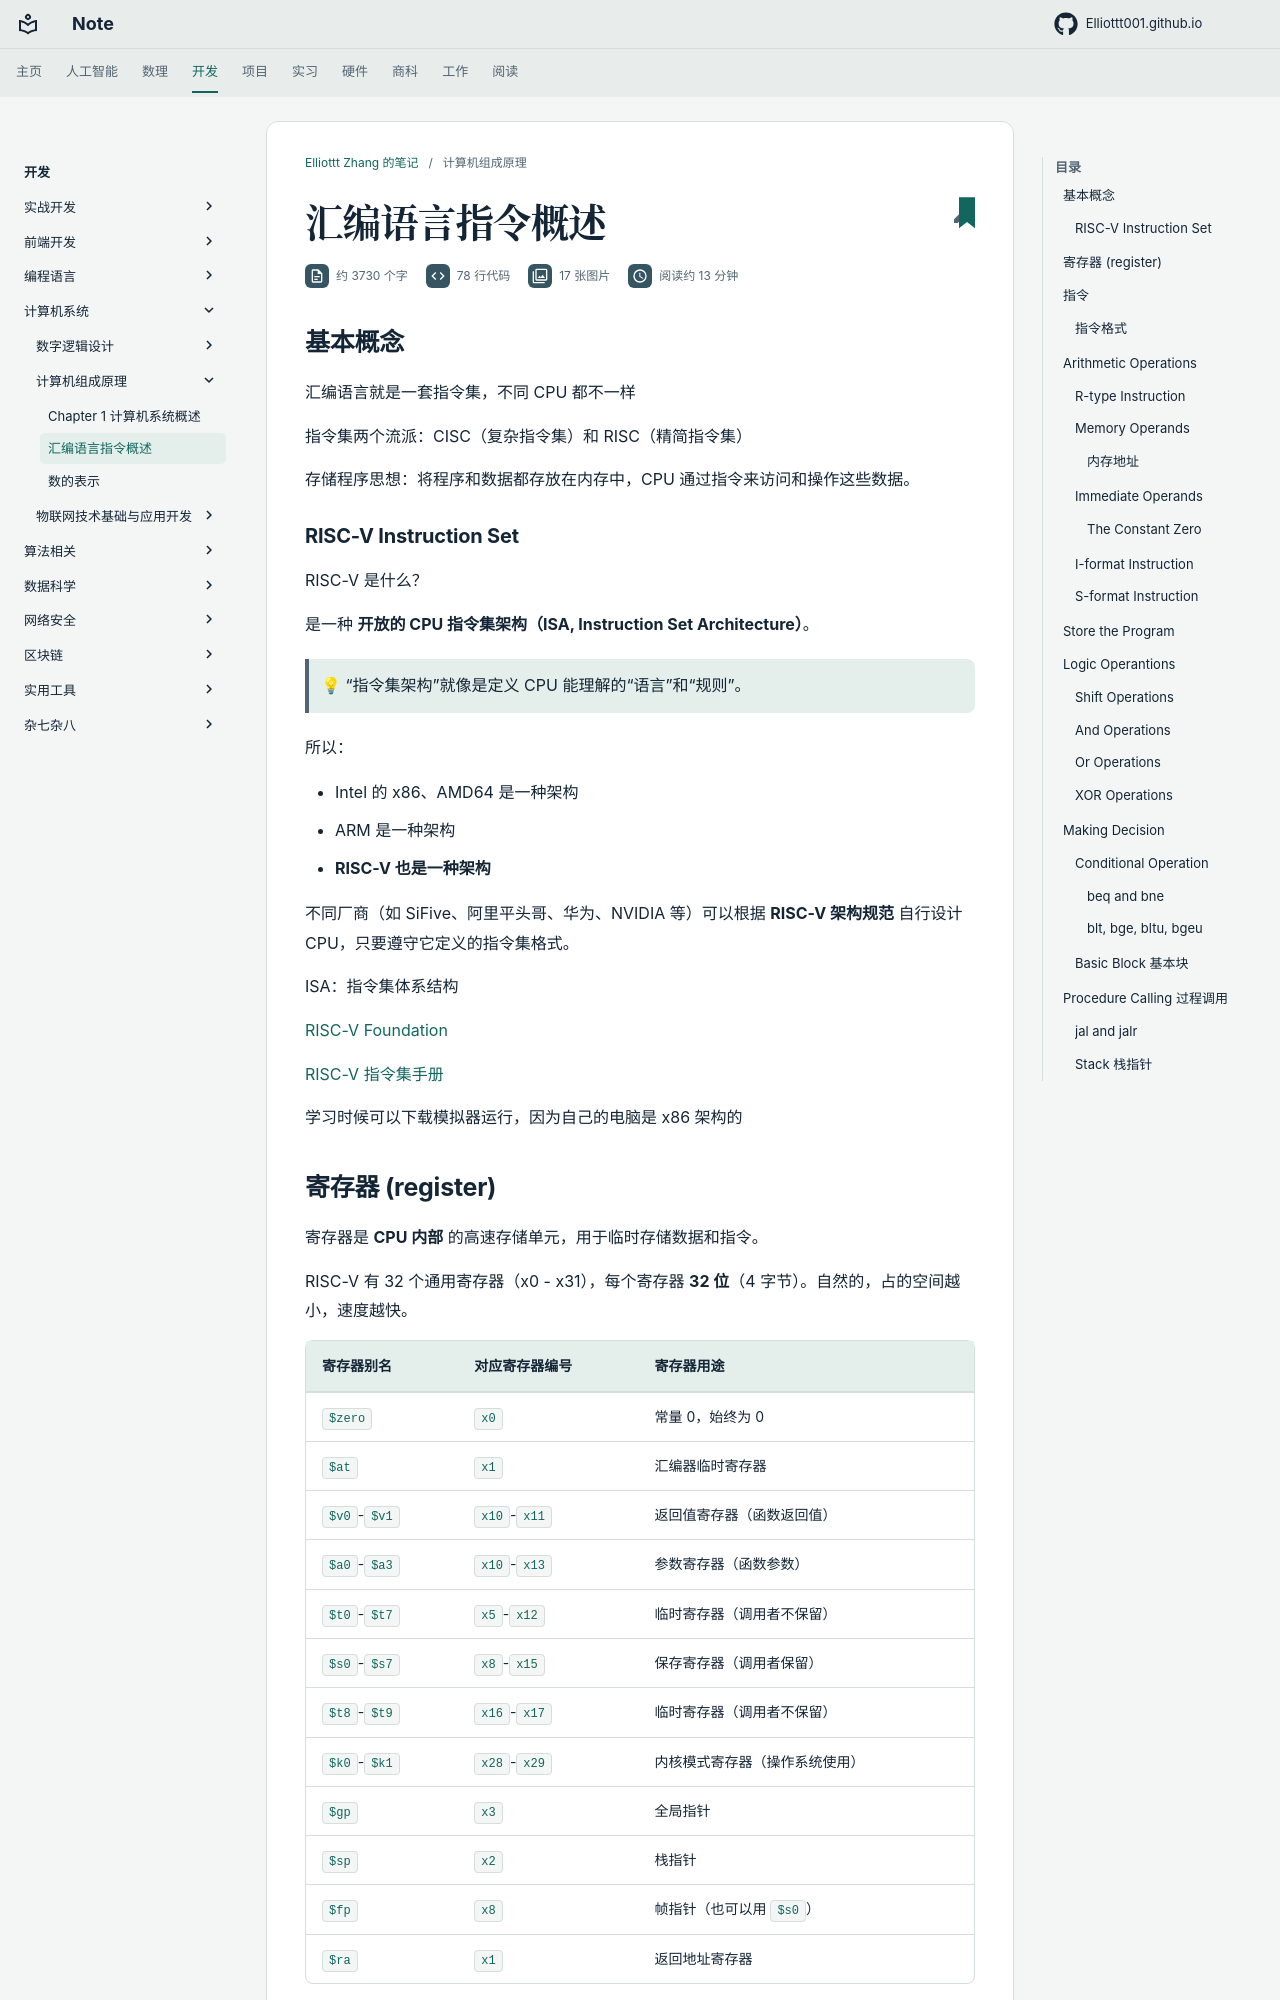

repository: Elliottt001/Elliottt001.github.io · page: CS/system/priciples/instructions/index.html · generator: mkdocs

## 基本概念
汇编语言就是一套指令集，不同 CPU 都不一样

指令集两个流派：CISC（复杂指令集）和 RISC（精简指令集）

存储程序思想：将程序和数据都存放在内存中，CPU 通过指令来访问和操作这些数据。

### RISC-V Instruction Set

RISC-V 是什么？

是一种 **开放的 CPU 指令集架构（ISA, Instruction Set Architecture）**。

> 💡 “指令集架构”就像是定义 CPU 能理解的“语言”和“规则”。

所以：

* Intel 的 x86、AMD64 是一种架构
* ARM 是一种架构
* **RISC-V 也是一种架构**

不同厂商（如 SiFive、阿里平头哥、华为、NVIDIA 等）可以根据 **RISC-V 架构规范** 自行设计 CPU，只要遵守它定义的指令集格式。



ISA：指令集体系结构

[RISC-V Foundation](https://riscv.org/)

[RISC-V 指令集手册](https://riscv.org/wp-content/uploads/2017/05/riscv-spec-v2.2.pdf)

学习时候可以下载模拟器运行，因为自己的电脑是 x86 架构的
